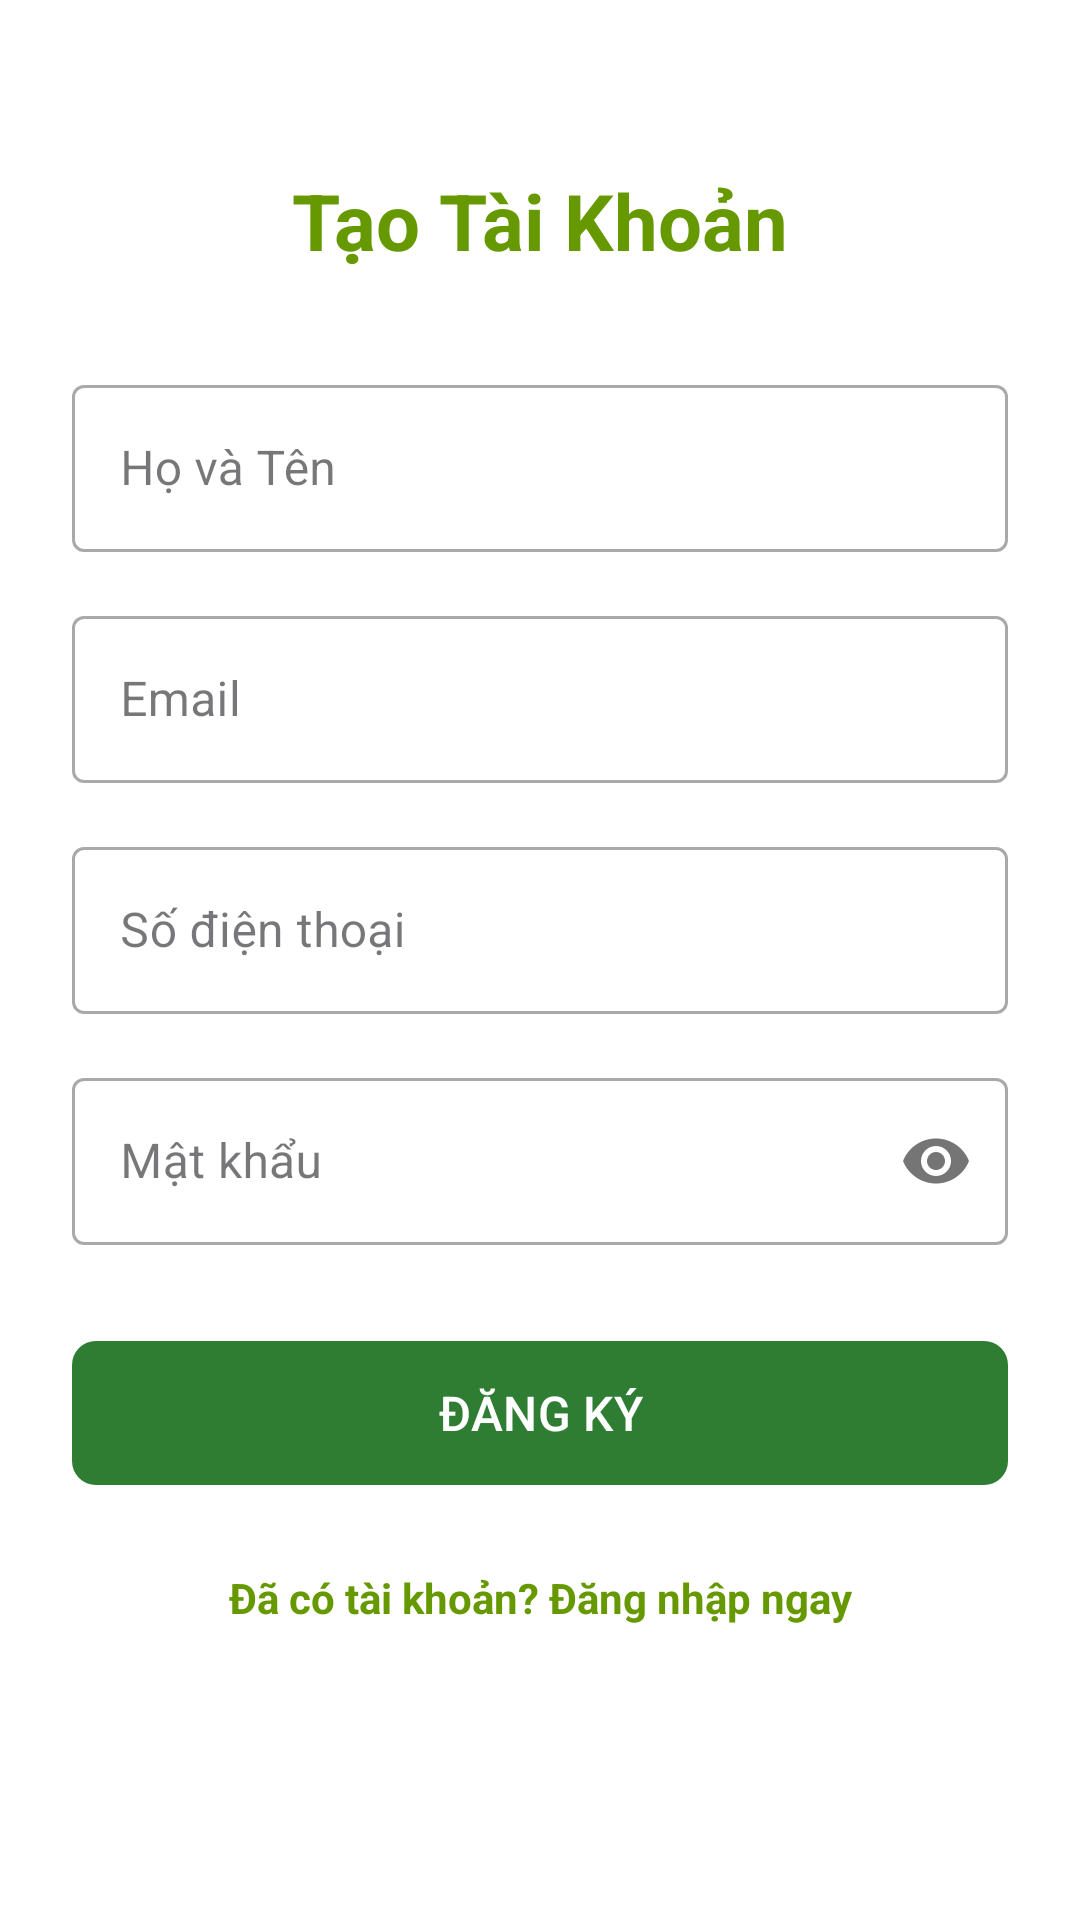

Android layout source for this screen:
<!-- AndroidManifest.xml: application theme Theme.AGriClean -->
<!-- res/layout/activity_dang_ky.xml -->
<?xml version="1.0" encoding="utf-8"?>
<ScrollView xmlns:android="http://schemas.android.com/apk/res/android"
    xmlns:app="http://schemas.android.com/apk/res-auto"
    android:layout_width="match_parent"
    android:layout_height="match_parent"
    android:fillViewport="true"
    android:background="@android:color/white">

    <androidx.constraintlayout.widget.ConstraintLayout
        android:layout_width="match_parent"
        android:layout_height="wrap_content"
        android:padding="24dp">

        <TextView
            android:id="@+id/tvDangKyTitle"
            android:layout_width="wrap_content"
            android:layout_height="wrap_content"
            android:layout_marginTop="32dp"
            android:text="Tạo Tài Khoản"
            android:textColor="@android:color/holo_green_dark"
            android:textSize="26sp"
            android:textStyle="bold"
            app:layout_constraintEnd_toEndOf="parent"
            app:layout_constraintStart_toStartOf="parent"
            app:layout_constraintTop_toTopOf="parent" />

        <com.google.android.material.textfield.TextInputLayout
            android:id="@+id/tilHoTen"
            style="@style/Widget.MaterialComponents.TextInputLayout.OutlinedBox"
            android:layout_width="0dp"
            android:layout_height="wrap_content"
            android:layout_marginTop="32dp"
            android:hint="Họ và Tên"
            app:layout_constraintEnd_toEndOf="parent"
            app:layout_constraintStart_toStartOf="parent"
            app:layout_constraintTop_toBottomOf="@id/tvDangKyTitle">

            <com.google.android.material.textfield.TextInputEditText
                android:id="@+id/edtHoTen"
                android:layout_width="match_parent"
                android:layout_height="wrap_content"
                android:inputType="textPersonName" />
        </com.google.android.material.textfield.TextInputLayout>

        <com.google.android.material.textfield.TextInputLayout
            android:id="@+id/tilEmail"
            style="@style/Widget.MaterialComponents.TextInputLayout.OutlinedBox"
            android:layout_width="0dp"
            android:layout_height="wrap_content"
            android:layout_marginTop="16dp"
            android:hint="Email"
            app:layout_constraintEnd_toEndOf="parent"
            app:layout_constraintStart_toStartOf="parent"
            app:layout_constraintTop_toBottomOf="@id/tilHoTen">

            <com.google.android.material.textfield.TextInputEditText
                android:id="@+id/edtEmail"
                android:layout_width="match_parent"
                android:layout_height="wrap_content"
                android:inputType="textEmailAddress" />
        </com.google.android.material.textfield.TextInputLayout>

        <com.google.android.material.textfield.TextInputLayout
            android:id="@+id/tilSoDienThoai"
            style="@style/Widget.MaterialComponents.TextInputLayout.OutlinedBox"
            android:layout_width="0dp"
            android:layout_height="wrap_content"
            android:layout_marginTop="16dp"
            android:hint="Số điện thoại"
            app:layout_constraintEnd_toEndOf="parent"
            app:layout_constraintStart_toStartOf="parent"
            app:layout_constraintTop_toBottomOf="@id/tilEmail">

            <com.google.android.material.textfield.TextInputEditText
                android:id="@+id/edtSoDienThoai"
                android:layout_width="match_parent"
                android:layout_height="wrap_content"
                android:inputType="phone" />
        </com.google.android.material.textfield.TextInputLayout>

        <com.google.android.material.textfield.TextInputLayout
            android:id="@+id/tilMatKhau"
            style="@style/Widget.MaterialComponents.TextInputLayout.OutlinedBox"
            android:layout_width="0dp"
            android:layout_height="wrap_content"
            android:layout_marginTop="16dp"
            android:hint="Mật khẩu"
            app:passwordToggleEnabled="true"
            app:layout_constraintEnd_toEndOf="parent"
            app:layout_constraintStart_toStartOf="parent"
            app:layout_constraintTop_toBottomOf="@id/tilSoDienThoai">

            <com.google.android.material.textfield.TextInputEditText
                android:id="@+id/edtMatKhau"
                android:layout_width="match_parent"
                android:layout_height="wrap_content"
                android:inputType="textPassword" />
        </com.google.android.material.textfield.TextInputLayout>

        <com.google.android.material.button.MaterialButton
            android:id="@+id/btnDangKy"
            android:layout_width="0dp"
            android:layout_height="56dp"
            android:layout_marginTop="28dp"
            android:text="ĐĂNG KÝ"
            android:textSize="16sp"
            app:cornerRadius="8dp"
            app:layout_constraintEnd_toEndOf="parent"
            app:layout_constraintStart_toStartOf="parent"
            app:layout_constraintTop_toBottomOf="@id/tilMatKhau" />

        <TextView
            android:id="@+id/tvChuyenDangNhap"
            android:layout_width="wrap_content"
            android:layout_height="wrap_content"
            android:layout_marginTop="24dp"
            android:text="Đã có tài khoản? Đăng nhập ngay"
            android:textColor="@android:color/holo_green_dark"
            android:textSize="14sp"
            android:textStyle="bold"
            app:layout_constraintEnd_toEndOf="parent"
            app:layout_constraintStart_toStartOf="parent"
            app:layout_constraintTop_toBottomOf="@id/btnDangKy" />

    </androidx.constraintlayout.widget.ConstraintLayout>
</ScrollView>
<!-- resources referenced by this layout -->
<resources>
  <style name="Theme.AGriClean" parent="Base.Theme.AGriClean" />
  <style name="Base.Theme.AGriClean" parent="Theme.Material3.DayNight.NoActionBar">
          
          <item name="colorPrimary">@color/primary_green</item>
          <item name="colorPrimaryDark">@color/primary_green_dark</item>
          <item name="colorSecondary">@color/accent_orange</item>
          <item name="android:statusBarColor">@color/primary_green_dark</item>
          <item name="android:windowBackground">@color/bg_screen</item>
      </style>
  <color name="primary_green">#2E7D32</color>
  <color name="primary_green_dark">#1B5E20</color>
  <color name="accent_orange">#EF6C00</color>
  <color name="bg_screen">#F5F7F5</color>
</resources>
